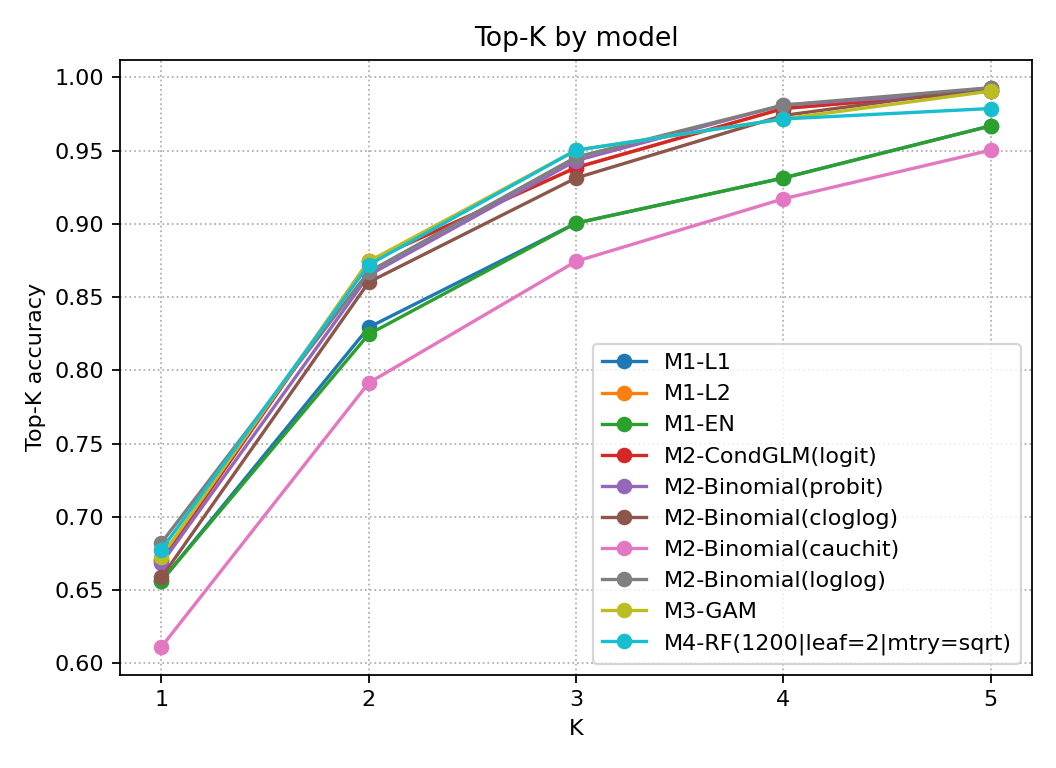

The data file committed next to this chart (first rows):
model, K, topk
M1-L1, 1, 0.6564
M1-L1, 2, 0.8294
M1-L1, 3, 0.9005
M1-L1, 4, 0.9313
M1-L1, 5, 0.9668
M1-L2, 1, 0.6706
M1-L2, 2, 0.8744
M1-L2, 3, 0.9384
M1-L2, 4, 0.9787
M1-L2, 5, 0.9905
M1-EN, 1, 0.6564
M1-EN, 2, 0.8246
M1-EN, 3, 0.9005
M1-EN, 4, 0.9313
M1-EN, 5, 0.9668
M2-CondGLM(logit), 1, 0.6706
M2-CondGLM(logit), 2, 0.8744
M2-CondGLM(logit), 3, 0.9384
M2-CondGLM(logit), 4, 0.9787
M2-CondGLM(logit), 5, 0.9905
M2-Binomial(probit), 1, 0.6682
M2-Binomial(probit), 2, 0.8649
M2-Binomial(probit), 3, 0.9431
M2-Binomial(probit), 4, 0.981
M2-Binomial(probit), 5, 0.9905
M2-Binomial(cloglog), 1, 0.6588
M2-Binomial(cloglog), 2, 0.8602
M2-Binomial(cloglog), 3, 0.9313
M2-Binomial(cloglog), 4, 0.9739
M2-Binomial(cloglog), 5, 0.9929
M2-Binomial(cauchit), 1, 0.6114
M2-Binomial(cauchit), 2, 0.7915
M2-Binomial(cauchit), 3, 0.8744
M2-Binomial(cauchit), 4, 0.9171
M2-Binomial(cauchit), 5, 0.9502
M2-Binomial(loglog), 1, 0.6825
M2-Binomial(loglog), 2, 0.8673
M2-Binomial(loglog), 3, 0.9455
M2-Binomial(loglog), 4, 0.981
M2-Binomial(loglog), 5, 0.9929
M3-GAM, 1, 0.673
M3-GAM, 2, 0.8744
M3-GAM, 3, 0.9502
M3-GAM, 4, 0.9716
M3-GAM, 5, 0.9905
M4-RF(1200|leaf=2|mtry=sqrt), 1, 0.6777
M4-RF(1200|leaf=2|mtry=sqrt), 2, 0.872
M4-RF(1200|leaf=2|mtry=sqrt), 3, 0.9502
M4-RF(1200|leaf=2|mtry=sqrt), 4, 0.9716
M4-RF(1200|leaf=2|mtry=sqrt), 5, 0.9787
